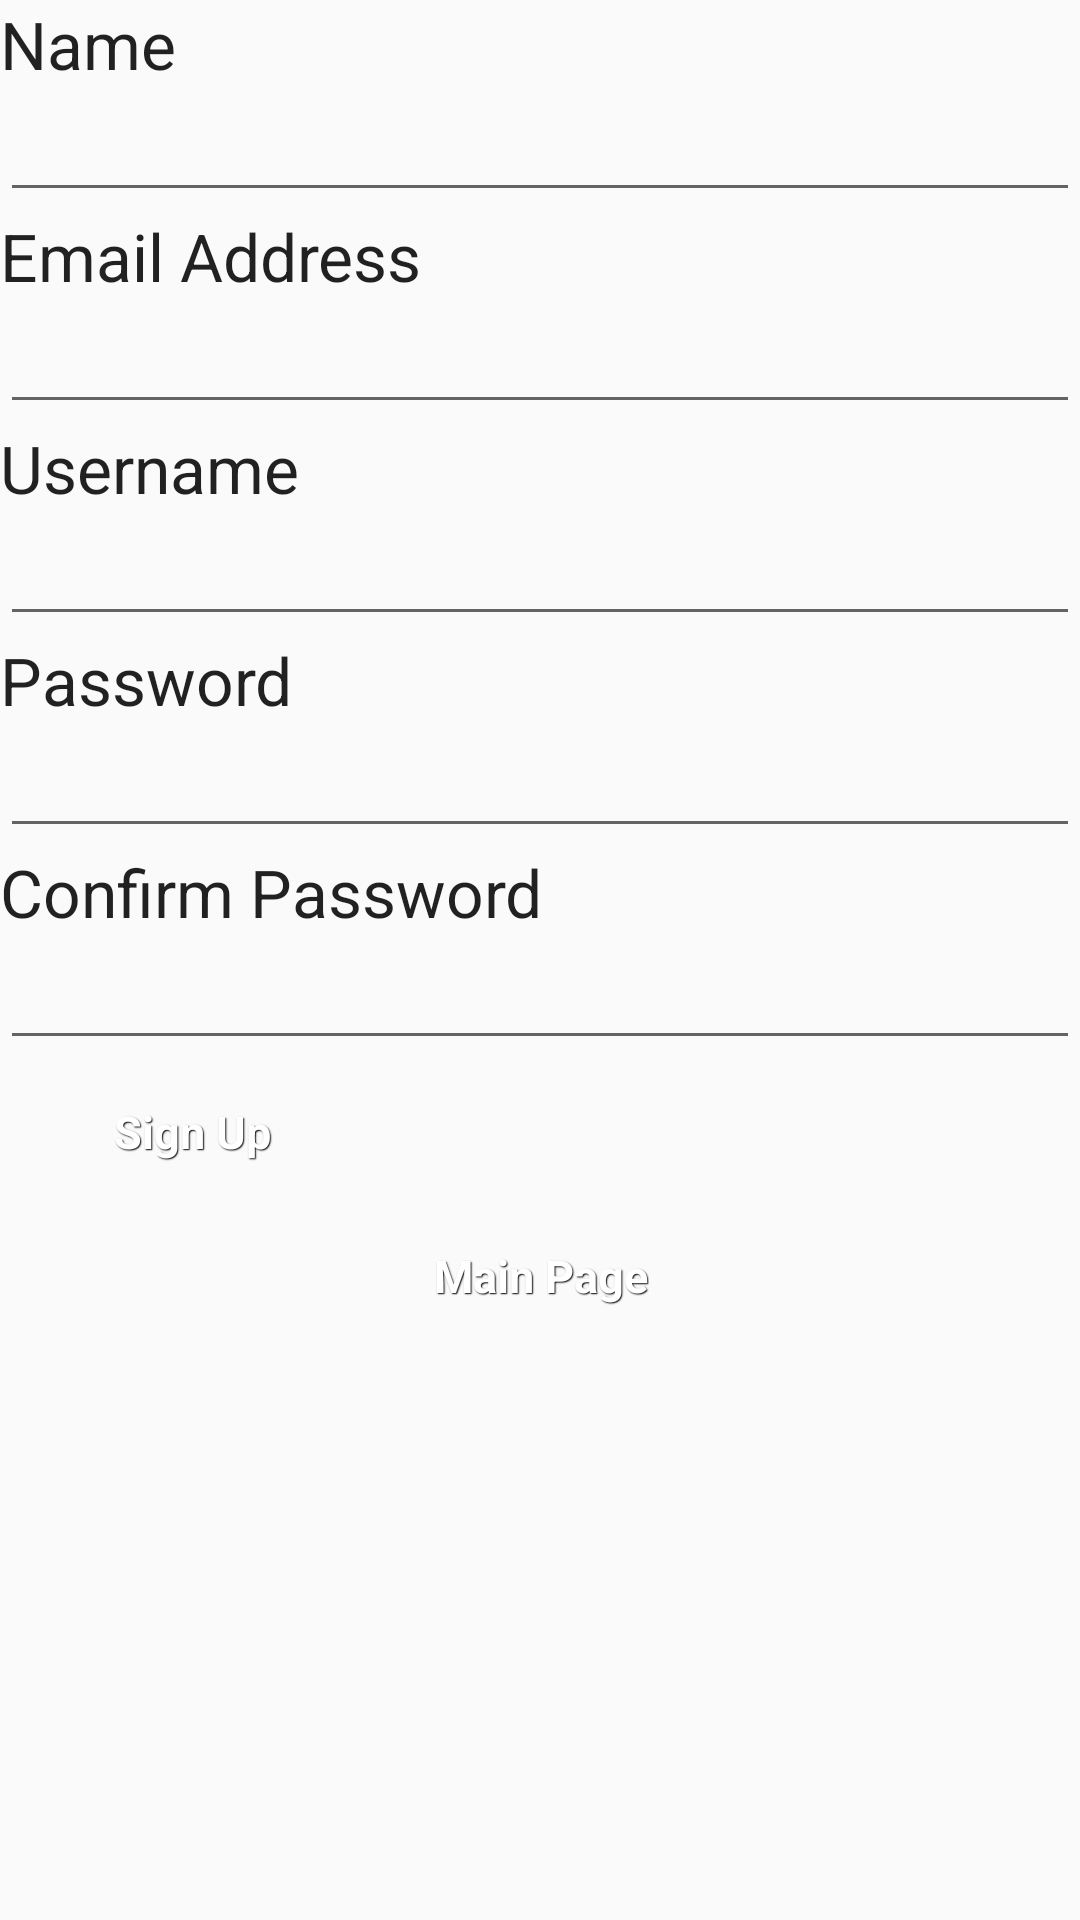

The Android layout XML behind this screen, and the referenced resources:
<!-- AndroidManifest.xml: application theme AppTheme -->
<!-- res/layout/signup.xml -->
<?xml version="1.0" encoding="utf-8"?>
<LinearLayout xmlns:android="http://schemas.android.com/apk/res/android"
    android:layout_width="match_parent" android:layout_height="match_parent"
    android:orientation="vertical">

    <TextView
        android:layout_width="wrap_content"
        android:layout_height="wrap_content"
        android:textAppearance="?android:attr/textAppearanceLarge"
        android:text="Name "
        android:id="@+id/textView4" />

    <EditText
        android:layout_width="match_parent"
        android:layout_height="wrap_content"
        android:id="@+id/TFname" />

    <TextView
        android:layout_width="wrap_content"
        android:layout_height="wrap_content"
        android:textAppearance="?android:attr/textAppearanceLarge"
        android:text="Email Address"
        android:id="@+id/textView5" />

    <EditText
        android:layout_width="match_parent"
        android:layout_height="wrap_content"
        android:id="@+id/TFemail" />

    <TextView
        android:layout_width="wrap_content"
        android:layout_height="wrap_content"
        android:textAppearance="?android:attr/textAppearanceLarge"
        android:text="Username"
        android:id="@+id/textView6" />

    <EditText
        android:layout_width="match_parent"
        android:layout_height="wrap_content"
        android:id="@+id/TFuname" />

    <TextView
        android:layout_width="wrap_content"
        android:layout_height="wrap_content"
        android:textAppearance="?android:attr/textAppearanceLarge"
        android:text="Password"
        android:id="@+id/textView7" />

    <EditText
        android:layout_width="match_parent"
        android:layout_height="wrap_content"
        android:inputType="textPassword"
        android:ems="10"
        android:id="@+id/TFpass1" />

    <TextView
        android:layout_width="wrap_content"
        android:layout_height="wrap_content"
        android:textAppearance="?android:attr/textAppearanceLarge"
        android:text="Confirm Password"
        android:id="@+id/textView8" />

    <EditText
        android:layout_width="match_parent"
        android:layout_height="wrap_content"
        android:inputType="textPassword"
        android:ems="10"
        android:id="@+id/TFpass2" />

    <Button
        android:layout_width="wrap_content"
        android:layout_height="wrap_content"
        android:text="Sign Up"
        android:id="@+id/Bsignupbutton"
        android:onClick="onSignUpClick"
        android:layout_marginLeft="20dp"
        style="@style/btnStyleSeagull" />

    <Button
        android:layout_width="wrap_content"
        android:layout_height="wrap_content"
        android:text="Main Page"
        android:id="@+id/MainButton"
        style="@style/btnStyleSeagull"
        android:layout_gravity="center_horizontal" />
</LinearLayout>
<!-- resources referenced by this layout -->
<resources>
  <style name="btnStyleSeagull" parent="@android:style/Widget.Button">
          <item name="android:textSize">15sp</item>
          <item name="android:textStyle">bold</item>
          <item name="android:textColor">#FFFFFF</item>
          <item name="android:gravity">center</item>
          <item name="android:shadowColor">#000000</item>
          <item name="android:shadowDx">1</item>
          <item name="android:shadowDy">1</item>
          <item name="android:shadowRadius">0.6</item>
          <item name="android:background">@drawable/custom_btn_seagull</item>
          <item name="android:padding">10dip</item>
      </style>
  <style name="AppTheme" parent="Theme.AppCompat.Light.DarkActionBar">
          
          <item name="colorPrimary">@color/colorPrimary</item>
          <item name="colorPrimaryDark">@color/colorPrimaryDark</item>
          <item name="colorAccent">@color/colorAccent</item>
      </style>
  <!-- not gathered from this repository: default colours our renderer supplied (Android Studio template values) -->
  <color name="colorPrimary">#FF6200EE</color>
  <color name="colorPrimaryDark">#FF3700B3</color>
  <color name="colorAccent">#FF03DAC5</color>
</resources>
